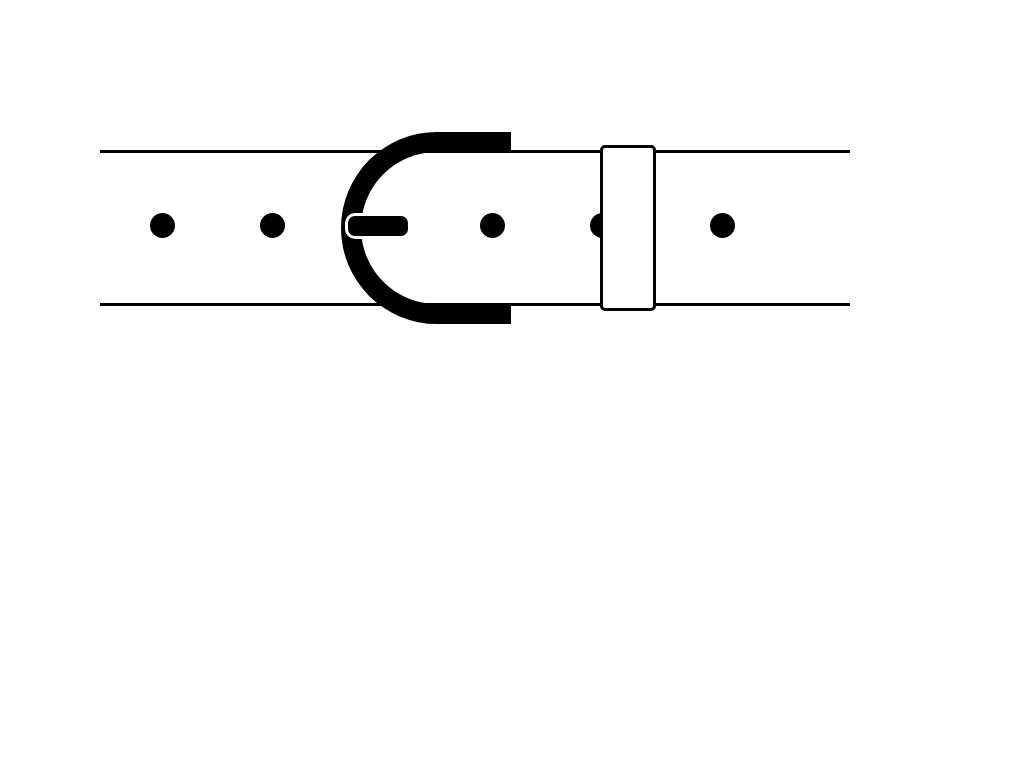

Write a web page that renders exactly this picture using CSS.

<!DOCTYPE html>

<html>
<head>
  <title>belt buckle</title>
  <style>
  body {margin: 0;}
    .strap {
     width: 750px;
     height: 150px;
     border-top: 3px solid black;
     border-bottom: 3px solid black;
     position: absolute;
     top: 150px;
     left: 100px;
}
   .loop {
     width: 152px;
     height: 150px;
     border-top-left-radius: 110px;
     border-top-right-radius: 110px;
     border: 20px solid black;
     border-bottom: 0;
     position: absolute;
     transform: rotate(-90deg);
     top: 143px;
     left: 330px;
}
  .hook {
    width: 60px;
    height: 20px;
    border: 3px solid white;
    border-radius: 10px;
    background-color: black;
    position: absolute;
    top: 213px;
    left: 345px;
}
  .vertical {
    width: 50px;
    height: 160px;
    border: 3px solid black;
    border-radius: 5px;
    background-color: white;
    position: absolute;
    top: 145px;
    left: 600px;
    z-index: 2;
  }
  .hole1 {
    width: 25px;
    height: 25px;
    border-radius: 25px;
    background-color: black;
    position: absolute;
    top: 213px;
    left: 150px;
  }
    .hole2 {
      width: 25px;
      height: 25px;
      border-radius: 25px;
      background-color: black;
      position: absolute;
      top: 213px;
      left: 260px;
    }
    .hole3 {
      width: 25px;
      height: 25px;
      border-radius: 25px;
      background-color: black;
      position: absolute;
      top: 213px;
      left: 480px;
    }
    .hole4 {
      width: 25px;
      height: 25px;
      border-radius: 25px;
      background-color: black;
      position: absolute;
      top: 213px;
      left: 590px;
      z-index: 1;
    }
    .hole5 {
      width: 25px;
      height: 25px;
      border-radius: 25px;
      background-color: black;
      position: absolute;
      top: 213px;
      left: 710px;
      z-index: 1;
    }
  </style>
</head>

<body>
  <div class="strap"></div>
  <div class="loop"></div>
  <div class="hook"></div>
  <div class="vertical"></div>
  <div class="hole1"></div>
  <div class="hole2"></div>
  <div class="hole3"></div>
  <div class="hole4"></div>
  <div class="hole5"></div>



</body>

</html>
